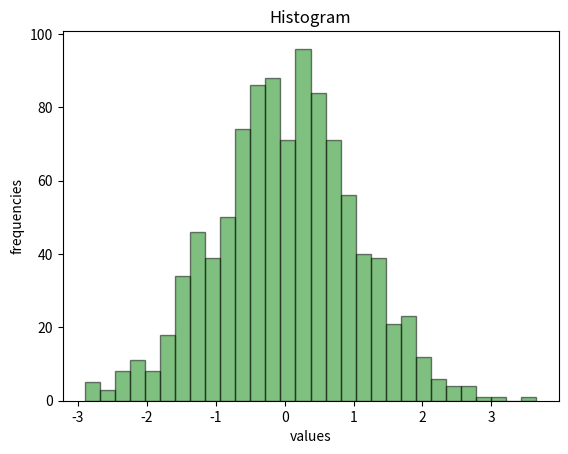

Write Python code to recreate this figure.
import matplotlib.pyplot as plt 
import numpy as np
data= np.random.normal(0,1,1000)
fig, ax = plt.subplots()
ax.hist(data, bins= 30, alpha = 0.5, color= 'green', edgecolor='black')
ax.set_title('Histogram')
ax.set_ylabel('frequencies')
ax.set_xlabel('values')
plt.show()